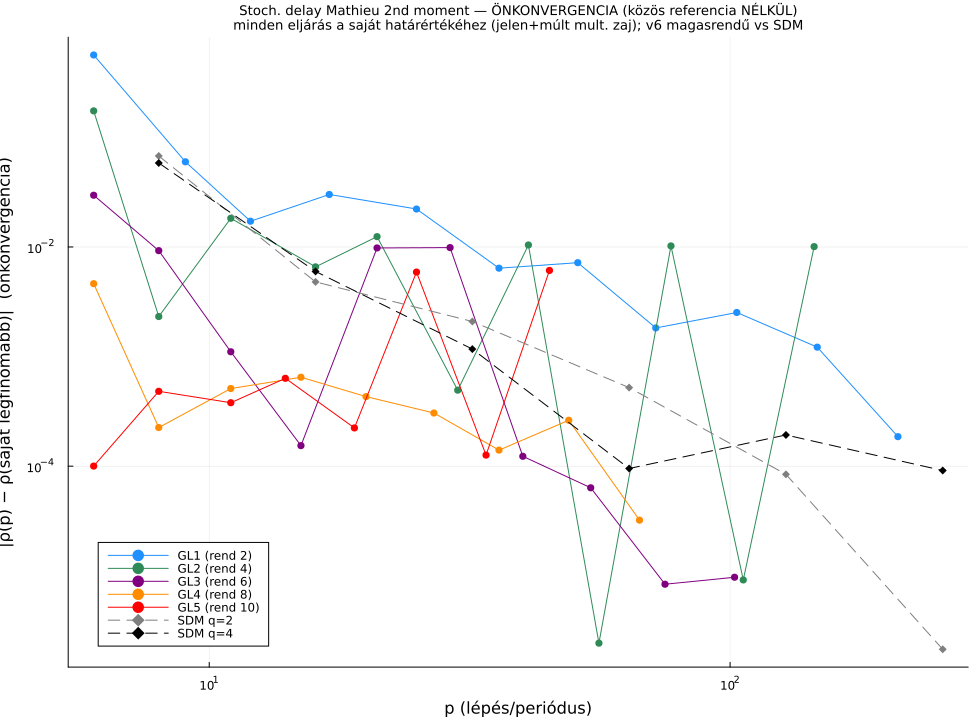

The table this chart was drawn from, first rows:
# stoch delay Mathieu 2nd moment v6 SELF…
method, p, rho, self_err
v6GL1, 6, 0.721, 0.5646
v6GL1, 9, 0.09654, 0.05989
v6GL1, 12, 0.1736, 0.01719
v6GL1, 17, 0.1866, 0.03014
v6GL1, 25, 0.1342, 0.02221
v6GL1, 36, 0.15, 0.006408
v6GL1, 51, 0.1636, 0.007193
v6GL1, 72, 0.1583, 0.001826
v6GL1, 103, 0.159, 0.002526
v6GL1, 147, 0.1576, 0.001219
v6GL1, 210, 0.1566, 0.000186
v6GL1, 300, 0.1564, 0
v6GL2, 6, 0.3308, 0.1745
v6GL2, 8, 0.1586, 0.00232
v6GL2, 11, 0.1745, 0.01828
v6GL2, 16, 0.1628, 0.006588
v6GL2, 21, 0.1687, 0.01243
v6GL2, 30, 0.1567, 0.0004939
v6GL2, 41, 0.1667, 0.01043
v6GL2, 56, 0.1562, 2.42894262342e-06
v6GL2, 77, 0.1665, 0.01023
v6GL2, 106, 0.1562, 9.16889860797e-06
v6GL2, 145, 0.1663, 0.01008
v6GL2, 200, 0.1562, 0
v6GL3, 6, 0.1859, 0.02966
v6GL3, 8, 0.1655, 0.009262
v6GL3, 11, 0.1573, 0.001107
v6GL3, 15, 0.1561, 0.0001541
v6GL3, 21, 0.1464, 0.0098
v6GL3, 29, 0.1464, 0.009874
v6GL3, 40, 0.1561, 0.0001231
v6GL3, 54, 0.1562, 6.35453199581e-05
v6GL3, 75, 0.1562, 8.37784806085e-06
v6GL3, 102, 0.1562, 9.70104782022e-06
v6GL3, 140, 0.1562, 0
v6GL4, 6, 0.1608, 0.004628
v6GL4, 8, 0.1564, 0.0002253
v6GL4, 11, 0.1557, 0.0005112
v6GL4, 15, 0.1556, 0.0006481
v6GL4, 20, 0.1558, 0.0004312
v6GL4, 27, 0.1559, 0.0003057
v6GL4, 36, 0.1561, 0.0001401
v6GL4, 49, 0.1565, 0.0002625
v6GL4, 67, 0.1562, 3.21980725558e-05
v6GL4, 90, 0.1562, 0
v6GL5, 6, 0.1563, 0.0001002
v6GL5, 8, 0.1557, 0.0004821
v6GL5, 11, 0.1558, 0.0003794
v6GL5, 14, 0.1555, 0.0006339
v6GL5, 19, 0.156, 0.0002234
v6GL5, 25, 0.1621, 0.005905
v6GL5, 34, 0.1561, 0.0001263
v6GL5, 45, 0.1623, 0.00611
v6GL5, 60, 0.1562, 0
SDM2, 8, 0.2239, 0.0677
SDM2, 16, 0.161, 0.004801
SDM2, 32, 0.1583, 0.002091
SDM2, 64, 0.1567, 0.0005213
SDM2, 128, 0.1563, 8.42765295152e-05
... 9 more rows
